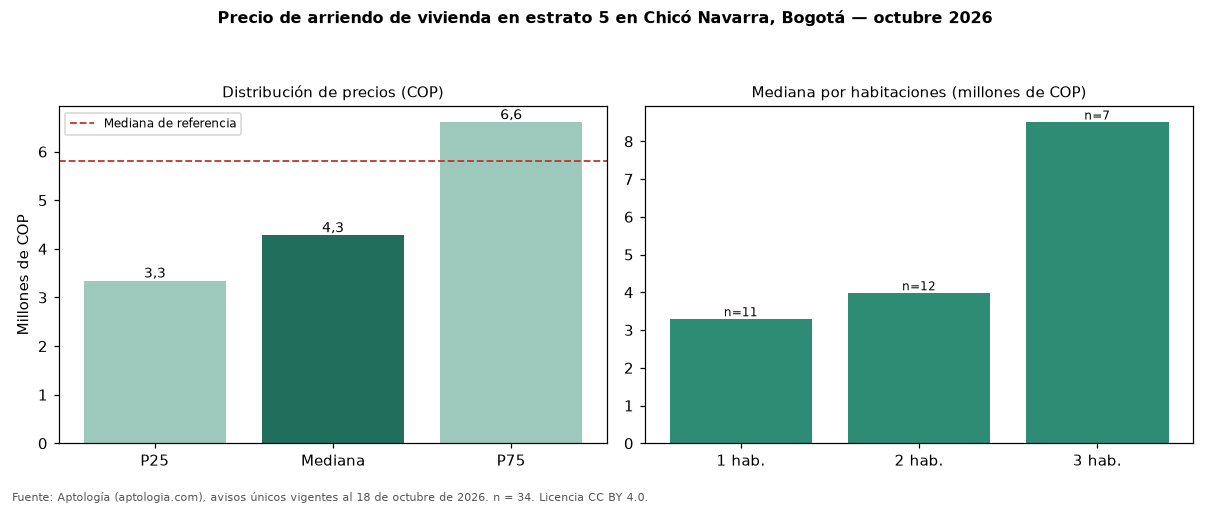

The data file committed next to this chart (first rows):
seccion, metrica, valor_cop, n
precio, p25, 3340955, 34
precio, mediana, 4275000, 34
precio, p75, 6600000, 34
cop_por_m2, p25, 42070, 34
cop_por_m2, mediana, 52295, 34
cop_por_m2, p75, 67968, 34
area, area_mediana_m2, 70.5, 34
habitaciones, 1, 3287940, 11
habitaciones, 2, 3975000, 12
habitaciones, 3, 8499000, 7
habitaciones, 4+, 14250000, 4
administracion, mediana, 895000, 16
estrato, moda, 5, 
parqueadero, porcentaje_con_parqueadero, 94.1, 34
referencia, mediana_referencia, 5800000, 229
referencia, mediana_cop_por_m2_referencia, 59072, 229
